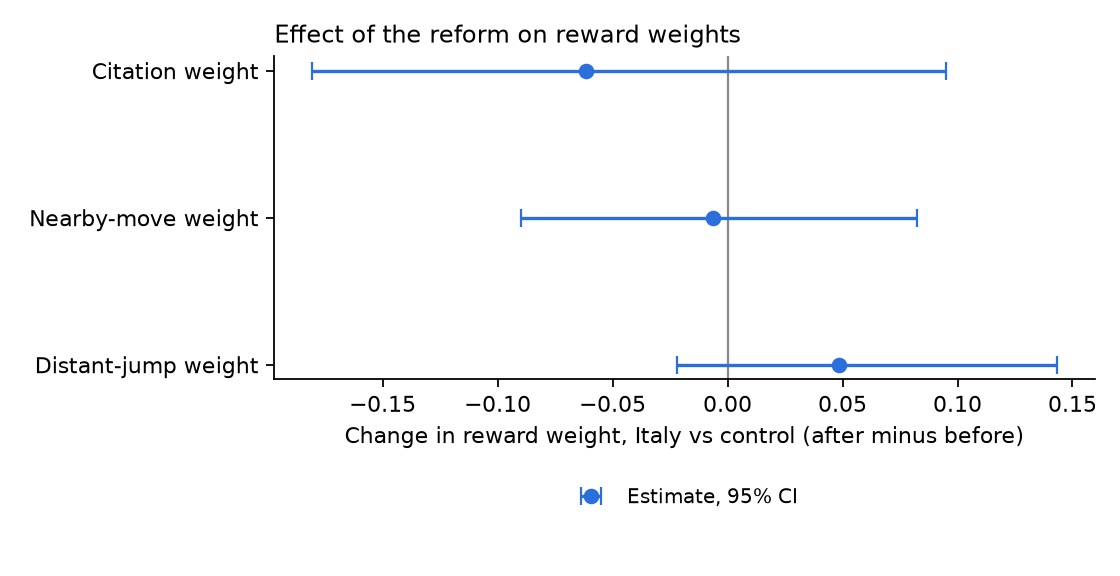

Data behind this chart, as committed beside it:
parameter, did, ci_low, ci_high, boot_se
theta_cite, -0.06168, -0.1809, 0.09514, 0.07352
theta_near, -0.006134, -0.08981, 0.0826, 0.04635
theta_far, 0.0485, -0.02178, 0.1434, 0.04197
